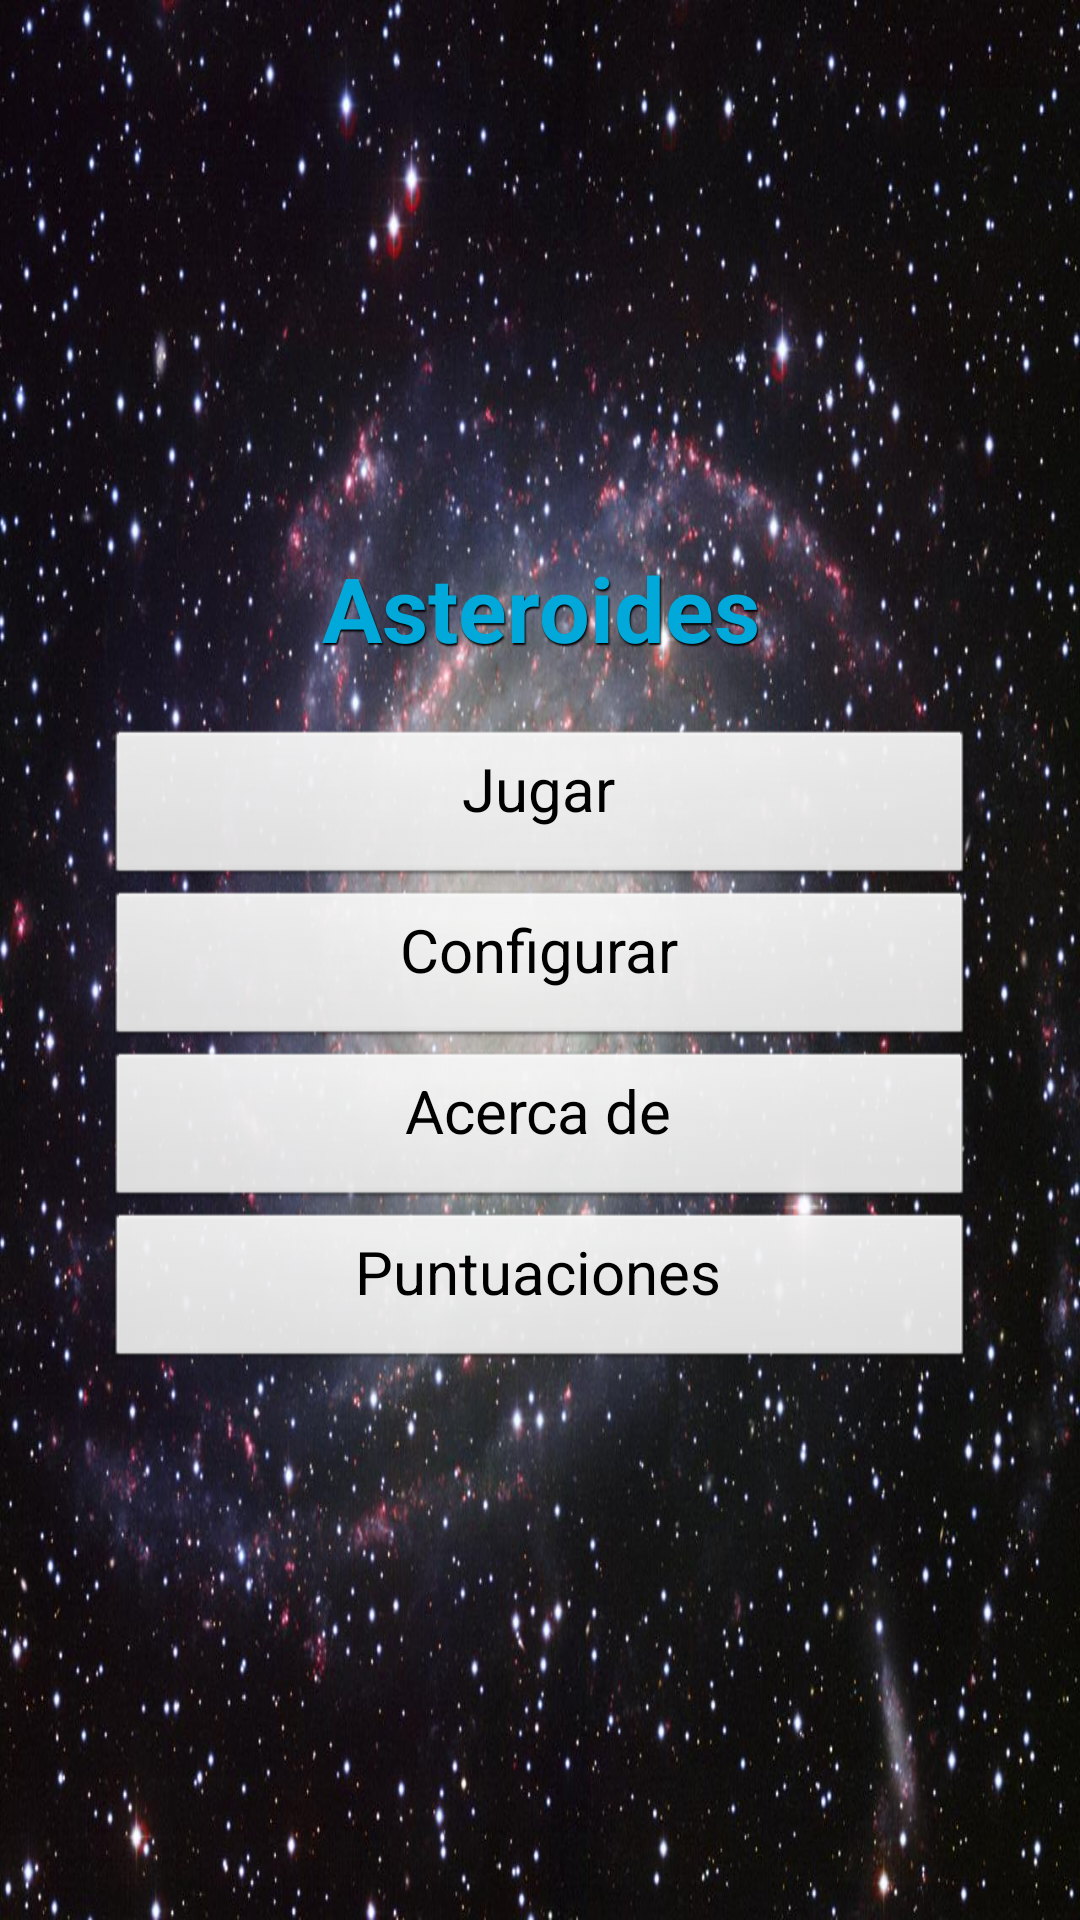

Write the Android layout XML for this screen, with the resource values it uses.
<!-- AndroidManifest.xml: application theme TemaAsteroides -->
<!-- res/layout/main.xml -->
<LinearLayout xmlns:android="http://schemas.android.com/apk/res/android"
    xmlns:tools="http://schemas.android.com/tools"
    android:id="@+id/LinearLayout1"
    android:layout_width="match_parent"
    android:layout_height="match_parent"
    android:gravity="center"
    android:orientation="vertical"
    android:padding="35dp"
    tools:context=".Asteroides" 
    android:background="@drawable/space">

    <TextView  
        android:id="@+id/titulo"
        style="@style/TextoAsteroides" 
        android:shadowColor="@color/negro"
        android:shadowRadius="1"
        android:shadowDx="1"
        android:shadowDy="2"
        android:textStyle="bold"
        android:text="@string/tituloAplicacion" />
       
        

    <Button
        android:id="@+id/button1"
        style="@style/TextoAsteroides.Botones"
        android:text="@string/Arrancar" />

    <Button
        android:id="@+id/button2"
        style="@style/TextoAsteroides.Botones"
        android:onClick="lanzarPreferencias"
        android:text="@string/Configurar" />

    <Button
        android:id="@+id/button3"
        style="@style/TextoAsteroides.Botones"
        android:onClick="lanzarAcercaDe"
        android:text="@string/Acercade" />

    <Button
        android:id="@+id/button4"
        style="@style/TextoAsteroides.Botones"
        android:onClick="lanzarPuntuaciones"
        android:text="@string/Puntuaciones" />

</LinearLayout>
<!-- resources referenced by this layout -->
<resources>
  <color name="negro">#000000</color>
  <!-- drawable space: jpeg bitmap (drawable-hdpi, 179968 bytes) -->
  <string name="Acercade">Acerca de</string>
  <string name="Arrancar">Jugar</string>
  <string name="Configurar">Configurar</string>
  <string name="Puntuaciones">Puntuaciones</string>
  <string name="tituloAplicacion">Asteroides</string>
  <style name="TextoAsteroides" parent="@android:style/TextAppearance">
          
          <item name="android:layout_width">fill_parent</item>
          <item name="android:layout_height">wrap_content</item>
          <item name="android:textColor">@color/azulCielo</item>
          <item name="android:textSize">30sp</item>
          <item name="android:gravity">center</item>
          <item name="android:paddingBottom">20dp</item>
      </style>
  <style name="TextoAsteroides.Botones">
          <item name="android:textColor">@color/negro</item>
          <item name="android:textSize">20sp</item>
          
      </style>
  <style name="TemaAsteroides" parent="@android:style/Theme.NoTitleBar">
         
          
          
      </style>
  <color name="azulCielo">#01A9DB</color>
</resources>
